Image classification data set "dataset" (adityverma11/silicon_forge_PS01_defect_detection on GitHub). Class labels (7): bridge defect, clean no defect, crack defect, LER, open circuit defect, scratch defect, vias defect.

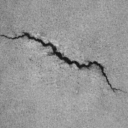
Label: crack defect

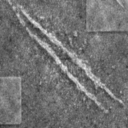
Label: scratch defect

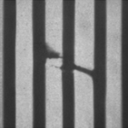
Label: open circuit defect

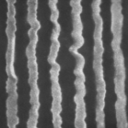
Label: LER

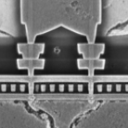
Label: clean no defect

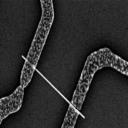
Label: bridge defect
